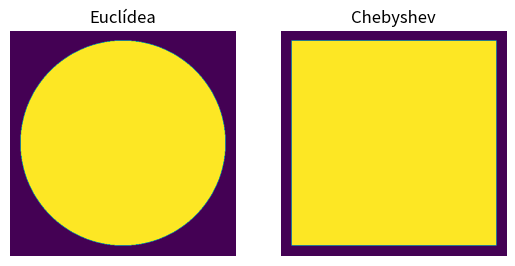

Recreate this plot in Python.
import numpy
import matplotlib.pyplot as plt
from scipy.spatial.distance import minkowski, euclidean, chebyshev, cdist

Square = numpy.meshgrid(numpy.linspace(-1.1, 1.1, 512), numpy.linspace(-1.1, 1.1, 512), indexing='ij')
X = Square[0]
Y = Square[1]

f = lambda x, y, p: minkowski([x, y], [0.0, 0.0], p) <= 1.0
Ball = lambda p: numpy.vectorize(f)(X, Y, p)

#for i in range(1, 5):
#    plt.subplot(220+i, aspect='equal')
#    plt.imshow(Ball(i))
#    plt.title(f"Minkowski de orden %s" % i)
#    plt.axis('off')
# plt.show()


eu = lambda x, y: euclidean([x, y], [0.0, 0.0]) <= 1.0
BallEu = lambda: numpy.vectorize(eu)(X, Y)

ch = lambda x, y: chebyshev([x, y], [0.0, 0.0]) <= 1.0
BallCh = lambda: numpy.vectorize(ch)(X, Y)

#ma = lambda x, y: cdist([x, y], [0.0, 0.0]) <= 1.0
#BallMa = lambda: numpy.vectorize(ma)(X, Y)

plt.subplot(121, aspect='equal')
plt.imshow(BallEu())
plt.title("Euclídea")
plt.axis('off')
plt.subplot(122, aspect='equal')
plt.imshow(BallCh())
plt.title("Chebyshev")
plt.axis('off')
#plt.subplot(133, aspect='equal')
#plt.imshow(BallMa())
#plt.title("Euclídea de orden %s")
#plt.axis('off')

plt.show()
